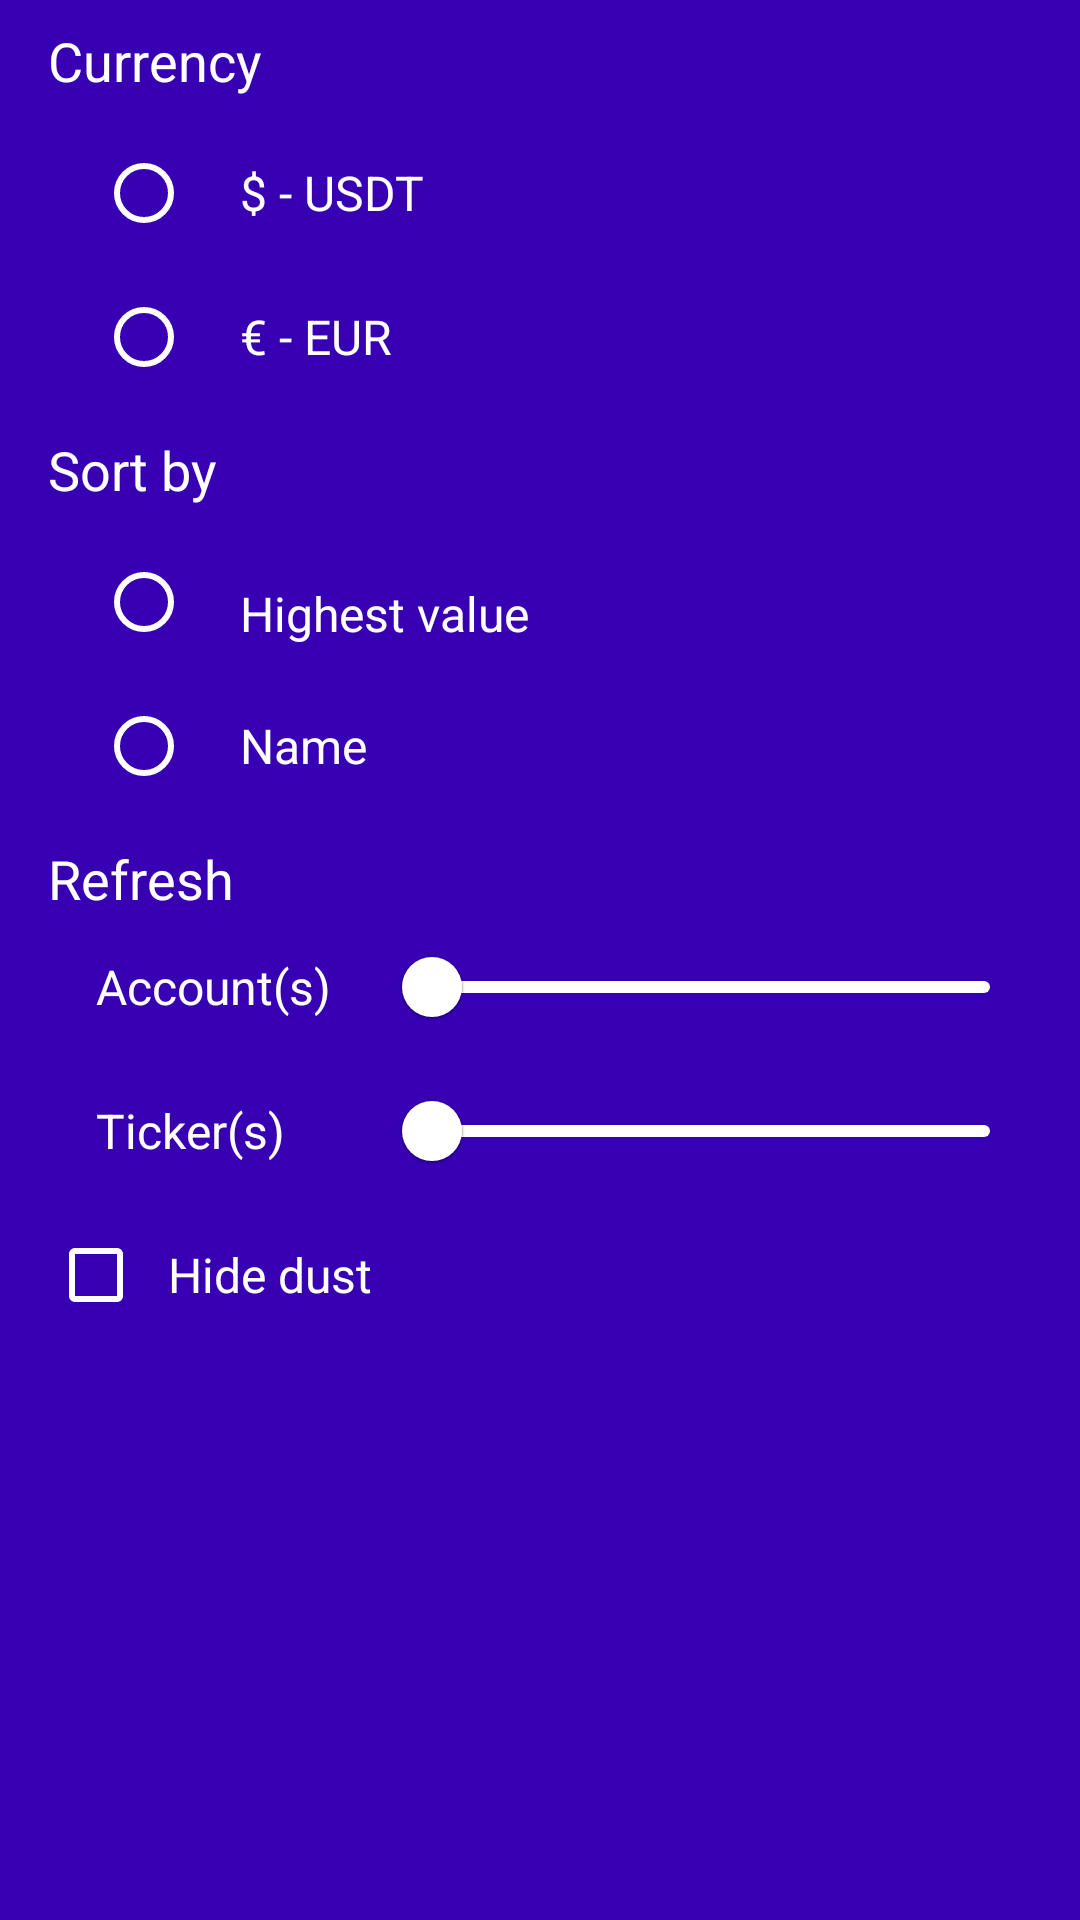

Layout XML and referenced resources for this Android screen:
<!-- AndroidManifest.xml: application theme Theme.Binancer.NoActionBar -->
<!-- res/layout/fragment_filter_spot_wallet.xml -->
<?xml version="1.0" encoding="utf-8"?>
<androidx.appcompat.widget.LinearLayoutCompat xmlns:android="http://schemas.android.com/apk/res/android"
    xmlns:app="http://schemas.android.com/apk/res-auto"
    xmlns:tools="http://schemas.android.com/tools"
    android:layout_width="match_parent"
    android:layout_height="wrap_content"
    android:background="@color/purple_700"
    android:orientation="vertical"
    android:paddingStart="@dimen/space_16dp"
    android:paddingEnd="@dimen/space_16dp"
    android:paddingBottom="@dimen/space_8dp"
    tools:context=".ui.spotwallet.FilterSpotWalletFragment">

    <TextView
        android:layout_width="wrap_content"
        android:layout_height="wrap_content"
        android:layout_marginTop="@dimen/space_8dp"
        android:text="@string/currency"
        android:textColor="@android:color/white"
        android:textSize="18sp" />

    <RadioGroup
        android:id="@+id/currency_group"
        android:layout_width="match_parent"
        android:layout_height="wrap_content"
        android:orientation="vertical"
        android:paddingHorizontal="@dimen/space_16dp"
        android:paddingTop="@dimen/space_8dp">

        <com.google.android.material.radiobutton.MaterialRadioButton
            android:id="@+id/usdt_radio_button"
            android:layout_width="match_parent"
            android:layout_height="wrap_content"
            android:paddingStart="@dimen/space_16dp"
            android:paddingEnd="0dp"
            android:text="@string/usdt_sort_by"
            android:textColor="@color/white"
            android:textSize="@dimen/font_16sp"
            app:buttonTint="@color/white" />

        <com.google.android.material.radiobutton.MaterialRadioButton
            android:id="@+id/eur_radio_button"
            android:layout_width="match_parent"
            android:layout_height="wrap_content"
            android:paddingStart="@dimen/space_16dp"
            android:paddingEnd="0dp"
            android:text="@string/eur_sort_by"
            android:textColor="@android:color/white"
            android:textSize="@dimen/font_16sp"
            app:buttonTint="@android:color/white" />
    </RadioGroup>

    <TextView
        android:layout_width="wrap_content"
        android:layout_height="wrap_content"
        android:layout_marginTop="@dimen/space_8dp"
        android:text="@string/sort_by"
        android:textColor="@android:color/white"
        android:textSize="18sp" />

    <RadioGroup
        android:id="@+id/sort_by_group"
        android:layout_width="match_parent"
        android:layout_height="wrap_content"
        android:orientation="vertical"
        android:paddingHorizontal="@dimen/space_16dp"
        android:paddingTop="@dimen/space_8dp">

        <com.google.android.material.radiobutton.MaterialRadioButton
            android:id="@+id/highest_radio_button"
            android:layout_width="match_parent"
            android:layout_height="wrap_content"
            android:paddingStart="@dimen/space_16dp"
            android:paddingTop="@dimen/space_8dp"
            android:paddingEnd="0dp"
            android:text="@string/highest_value"
            android:textColor="@color/white"
            android:textSize="@dimen/font_16sp"
            app:buttonTint="@color/white" />

        <com.google.android.material.radiobutton.MaterialRadioButton
            android:id="@+id/name_radio_button"
            android:layout_width="match_parent"
            android:layout_height="wrap_content"
            android:paddingStart="@dimen/space_16dp"
            android:paddingEnd="0dp"
            android:text="@string/name"
            android:textColor="@android:color/white"
            android:textSize="@dimen/font_16sp"
            app:buttonTint="@android:color/white" />
    </RadioGroup>

    <TextView
        android:layout_width="wrap_content"
        android:layout_height="wrap_content"
        android:layout_marginTop="@dimen/space_8dp"
        android:text="@string/refresh"
        android:textAppearance="@style/TextAppearance.AppCompat.Subhead"
        android:textColor="@android:color/white"
        android:textSize="18sp" />


    <androidx.appcompat.widget.LinearLayoutCompat
        android:layout_width="match_parent"
        android:layout_height="wrap_content"
        android:orientation="horizontal"
        android:paddingStart="@dimen/space_16dp"
        android:paddingEnd="0dp">

        <TextView
            android:layout_width="80dp"
            android:layout_height="match_parent"
            android:gravity="center_vertical"
            android:text="@string/account_delay"
            android:textColor="@color/white"
            android:textSize="@dimen/font_16sp" />

        <com.google.android.material.slider.Slider
            android:id="@+id/account_refresh_slider"
            android:layout_width="match_parent"
            android:layout_height="wrap_content"
            android:layout_marginStart="@dimen/space_16dp"
            android:layout_marginEnd="0dp"
            android:stepSize="1"
            android:valueFrom="5"
            android:valueTo="60"
            app:thumbColor="@color/white"
            app:tickColor="@color/white"
            app:trackColor="@color/white" />

    </androidx.appcompat.widget.LinearLayoutCompat>

    <androidx.appcompat.widget.LinearLayoutCompat
        android:layout_width="match_parent"
        android:layout_height="wrap_content"
        android:orientation="horizontal"
        android:paddingStart="@dimen/space_16dp"
        android:paddingEnd="0dp">

        <TextView
            android:layout_width="80dp"
            android:layout_height="match_parent"
            android:gravity="center_vertical"
            android:text="@string/ticker_delay"
            android:textColor="@color/white"
            android:textSize="@dimen/font_16sp" />

        <com.google.android.material.slider.Slider
            android:id="@+id/ticker_refresh_slider"
            android:layout_width="match_parent"
            android:layout_height="wrap_content"
            android:layout_marginStart="@dimen/space_16dp"
            android:layout_marginEnd="0dp"
            android:stepSize="1"
            android:valueFrom="1"
            android:valueTo="60"
            app:thumbColor="@color/white"
            app:tickColor="@color/white"
            app:trackColor="@color/white" />

    </androidx.appcompat.widget.LinearLayoutCompat>

    <com.google.android.material.checkbox.MaterialCheckBox
        android:id="@+id/hide_dust_check_box"
        android:layout_width="wrap_content"
        android:layout_height="wrap_content"
        android:buttonTint="@color/white"
        android:paddingStart="@dimen/space_8dp"
        android:paddingEnd="0dp"
        android:text="@string/hide_dust"
        android:textColor="@color/white"
        android:textSize="@dimen/font_16sp" />

</androidx.appcompat.widget.LinearLayoutCompat>
<!-- resources referenced by this layout -->
<resources>
  <color name="purple_700">#FF3700B3</color>
  <color name="white">#FFFFFFFF</color>
  <dimen name="font_16sp">16sp</dimen>
  <dimen name="space_16dp">16dp</dimen>
  <dimen name="space_8dp">8dp</dimen>
  <string name="account_delay">Account(s)</string>
  <string name="currency">Currency</string>
  <string name="eur_sort_by">€ - EUR</string>
  <string name="hide_dust">Hide dust</string>
  <string name="highest_value">Highest value</string>
  <string name="name">Name</string>
  <string name="refresh">Refresh</string>
  <string name="sort_by">Sort by</string>
  <string name="ticker_delay">Ticker(s)</string>
  <string name="usdt_sort_by">$ - USDT</string>
  <style name="Theme.Binancer.NoActionBar">
  		<item name="windowActionBar">false</item>
  		<item name="windowNoTitle">true</item>
  	</style>
</resources>
